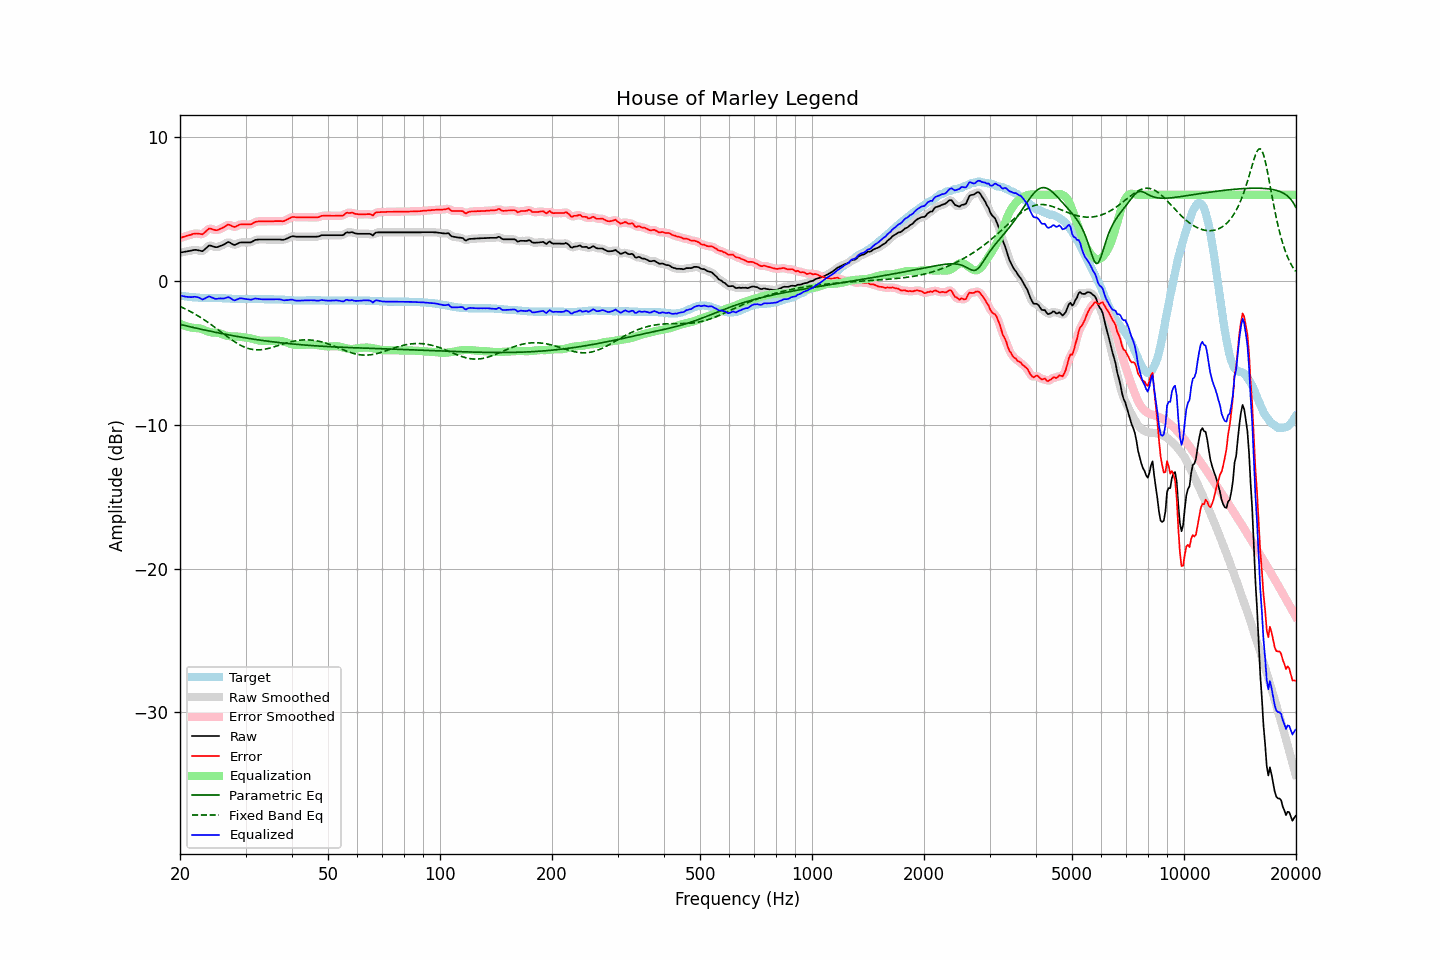

The table this chart was drawn from, first rows:
frequency, raw, error, smoothed, error_smoothed, equalization, parametric_eq, fixed_band_eq, equalized_raw, equalized_smoothed, target
20.00, 1.98, 3.00, 1.98, 2.99, -2.97, -3.02, -1.77, -1.00, -1.00, -1.02
20.20, 2.00, 3.03, 2.00, 3.03, -3.03, -3.05, -1.82, -1.03, -1.03, -1.03
20.40, 2.02, 3.07, 2.02, 3.07, -3.07, -3.07, -1.87, -1.06, -1.06, -1.05
20.61, 2.03, 3.10, 2.04, 3.10, -3.11, -3.10, -1.92, -1.08, -1.08, -1.06
20.81, 2.06, 3.14, 2.06, 3.13, -3.15, -3.12, -1.98, -1.09, -1.09, -1.08
21.02, 2.08, 3.17, 2.07, 3.16, -3.18, -3.15, -2.04, -1.11, -1.11, -1.09
21.23, 2.10, 3.20, 2.10, 3.20, -3.21, -3.17, -2.09, -1.12, -1.12, -1.10
21.44, 2.12, 3.23, 2.12, 3.23, -3.24, -3.20, -2.15, -1.12, -1.11, -1.11
21.66, 2.14, 3.28, 2.14, 3.27, -3.25, -3.23, -2.21, -1.11, -1.11, -1.13
21.87, 2.17, 3.30, 2.16, 3.29, -3.26, -3.25, -2.28, -1.09, -1.10, -1.13
22.09, 2.17, 3.31, 2.16, 3.31, -3.26, -3.28, -2.34, -1.10, -1.10, -1.14
22.31, 2.15, 3.30, 2.15, 3.30, -3.27, -3.30, -2.41, -1.13, -1.13, -1.15
22.54, 2.13, 3.29, 2.11, 3.27, -3.29, -3.33, -2.48, -1.17, -1.18, -1.16
22.76, 2.10, 3.27, 2.09, 3.26, -3.32, -3.35, -2.55, -1.23, -1.23, -1.17
22.99, 2.08, 3.25, 2.11, 3.28, -3.36, -3.37, -2.62, -1.29, -1.25, -1.17
23.22, 2.17, 3.35, 2.16, 3.34, -3.41, -3.40, -2.69, -1.24, -1.24, -1.18
23.45, 2.27, 3.45, 2.26, 3.44, -3.45, -3.42, -2.77, -1.19, -1.19, -1.18
23.69, 2.36, 3.55, 2.37, 3.55, -3.49, -3.45, -2.84, -1.13, -1.12, -1.18
23.92, 2.47, 3.65, 2.44, 3.62, -3.53, -3.47, -2.92, -1.07, -1.09, -1.18
24.16, 2.46, 3.65, 2.46, 3.64, -3.56, -3.50, -3.00, -1.10, -1.10, -1.18
24.40, 2.42, 3.61, 2.44, 3.62, -3.58, -3.52, -3.08, -1.16, -1.15, -1.18
24.65, 2.40, 3.58, 2.39, 3.57, -3.59, -3.54, -3.16, -1.20, -1.20, -1.18
24.89, 2.36, 3.54, 2.36, 3.55, -3.59, -3.56, -3.25, -1.24, -1.23, -1.18
25.14, 2.36, 3.54, 2.37, 3.55, -3.60, -3.59, -3.33, -1.24, -1.23, -1.18
25.39, 2.40, 3.58, 2.39, 3.57, -3.61, -3.61, -3.41, -1.22, -1.22, -1.18
25.65, 2.44, 3.63, 2.43, 3.62, -3.64, -3.63, -3.50, -1.21, -1.21, -1.19
25.91, 2.47, 3.67, 2.48, 3.67, -3.69, -3.66, -3.58, -1.21, -1.21, -1.19
26.16, 2.53, 3.73, 2.53, 3.73, -3.74, -3.68, -3.67, -1.21, -1.21, -1.20
26.43, 2.58, 3.79, 2.60, 3.80, -3.78, -3.70, -3.75, -1.20, -1.18, -1.20
26.69, 2.66, 3.87, 2.66, 3.87, -3.81, -3.72, -3.83, -1.16, -1.15, -1.21
26.96, 2.71, 3.94, 2.69, 3.90, -3.83, -3.74, -3.92, -1.11, -1.14, -1.22
27.23, 2.68, 3.90, 2.67, 3.89, -3.84, -3.76, -4.00, -1.16, -1.17, -1.22
27.50, 2.61, 3.84, 2.61, 3.84, -3.85, -3.78, -4.08, -1.24, -1.24, -1.23
27.77, 2.54, 3.79, 2.55, 3.79, -3.85, -3.80, -4.15, -1.31, -1.30, -1.24
28.05, 2.51, 3.76, 2.53, 3.78, -3.85, -3.82, -4.23, -1.35, -1.32, -1.25
28.33, 2.56, 3.81, 2.56, 3.81, -3.86, -3.84, -4.30, -1.30, -1.30, -1.25
28.62, 2.61, 3.87, 2.61, 3.86, -3.86, -3.86, -4.36, -1.25, -1.26, -1.25
28.90, 2.67, 3.93, 2.66, 3.91, -3.87, -3.88, -4.43, -1.21, -1.22, -1.26
29.19, 2.69, 3.94, 2.68, 3.94, -3.89, -3.90, -4.49, -1.21, -1.21, -1.25
29.48, 2.69, 3.94, 2.69, 3.94, -3.91, -3.92, -4.54, -1.22, -1.22, -1.25
29.78, 2.69, 3.94, 2.69, 3.94, -3.93, -3.94, -4.59, -1.24, -1.24, -1.25
30.08, 2.69, 3.94, 2.69, 3.94, -3.94, -3.96, -4.64, -1.25, -1.25, -1.25
30.38, 2.69, 3.94, 2.68, 3.93, -3.95, -3.98, -4.68, -1.27, -1.27, -1.25
30.68, 2.69, 3.94, 2.68, 3.93, -3.97, -4.00, -4.71, -1.28, -1.29, -1.25
30.99, 2.69, 3.94, 2.70, 3.95, -3.99, -4.01, -4.74, -1.30, -1.29, -1.25
31.30, 2.74, 4.00, 2.75, 4.00, -4.02, -4.03, -4.76, -1.27, -1.27, -1.25
31.61, 2.81, 4.06, 2.80, 4.05, -4.05, -4.05, -4.77, -1.24, -1.24, -1.25
31.93, 2.86, 4.12, 2.85, 4.11, -4.08, -4.07, -4.78, -1.21, -1.22, -1.25
32.24, 2.88, 4.14, 2.88, 4.14, -4.10, -4.08, -4.79, -1.23, -1.23, -1.26
32.57, 2.89, 4.15, 2.89, 4.15, -4.13, -4.10, -4.79, -1.24, -1.24, -1.26
32.89, 2.89, 4.15, 2.89, 4.15, -4.15, -4.11, -4.78, -1.26, -1.26, -1.26
33.22, 2.89, 4.15, 2.89, 4.15, -4.16, -4.13, -4.77, -1.27, -1.27, -1.26
33.55, 2.89, 4.15, 2.89, 4.15, -4.16, -4.15, -4.76, -1.27, -1.27, -1.26
33.89, 2.89, 4.16, 2.89, 4.15, -4.16, -4.16, -4.74, -1.27, -1.27, -1.27
34.23, 2.89, 4.16, 2.89, 4.16, -4.16, -4.18, -4.71, -1.27, -1.27, -1.27
34.57, 2.89, 4.16, 2.89, 4.16, -4.16, -4.19, -4.69, -1.27, -1.27, -1.27
34.92, 2.89, 4.16, 2.89, 4.16, -4.16, -4.21, -4.66, -1.27, -1.27, -1.27
35.27, 2.89, 4.16, 2.89, 4.16, -4.16, -4.22, -4.63, -1.27, -1.27, -1.27
35.62, 2.89, 4.16, 2.89, 4.16, -4.16, -4.23, -4.60, -1.27, -1.27, -1.27
35.97, 2.89, 4.17, 2.89, 4.16, -4.16, -4.25, -4.56, -1.27, -1.27, -1.28
... 635 more rows
